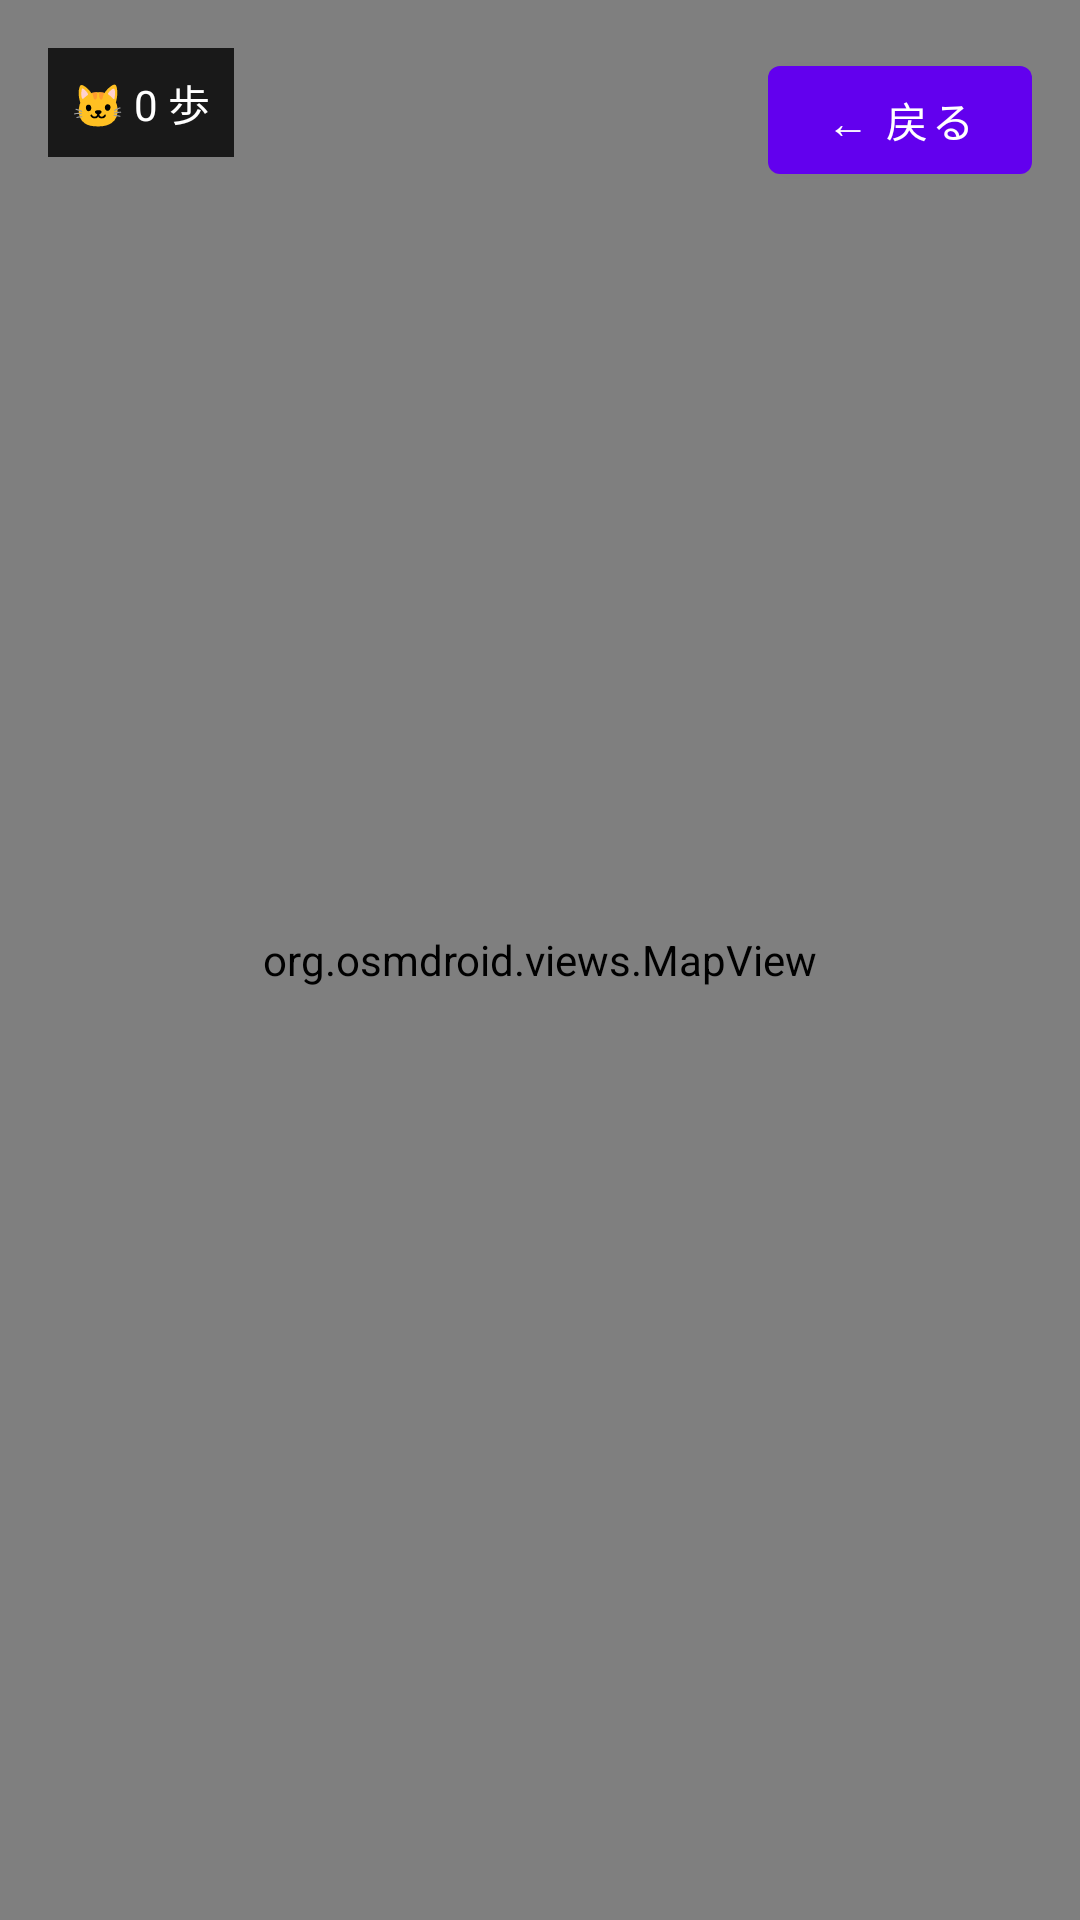

The Android layout XML behind this screen, and the referenced resources:
<!-- AndroidManifest.xml: application theme Theme.StudyTimeLapse -->
<!-- res/layout/activity_map.xml -->
<?xml version="1.0" encoding="utf-8"?>
<androidx.constraintlayout.widget.ConstraintLayout
    xmlns:android="http://schemas.android.com/apk/res/android"
    xmlns:app="http://schemas.android.com/apk/res-auto"
    android:layout_width="match_parent"
    android:layout_height="match_parent">

    
    <org.osmdroid.views.MapView
        android:id="@+id/mapView"
        android:layout_width="0dp"
        android:layout_height="0dp"
        app:layout_constraintTop_toTopOf="parent"
        app:layout_constraintBottom_toBottomOf="parent"
        app:layout_constraintStart_toStartOf="parent"
        app:layout_constraintEnd_toEndOf="parent" />

    
    <TextView
        android:id="@+id/tvStepCount"
        android:layout_width="wrap_content"
        android:layout_height="wrap_content"
        android:layout_margin="16dp"
        android:background="#CC000000"
        android:padding="8dp"
        android:textColor="#FFFFFF"
        android:textSize="14sp"
        android:text="🐱 0 歩"
        app:layout_constraintTop_toTopOf="parent"
        app:layout_constraintStart_toStartOf="parent" />

    
    <com.google.android.material.button.MaterialButton
        android:id="@+id/btnBack"
        android:layout_width="wrap_content"
        android:layout_height="wrap_content"
        android:layout_margin="16dp"
        android:text="← 戻る"
        app:layout_constraintTop_toTopOf="parent"
        app:layout_constraintEnd_toEndOf="parent" />

</androidx.constraintlayout.widget.ConstraintLayout>
<!-- resources referenced by this layout -->
<resources>
  <style name="Theme.StudyTimeLapse" parent="Theme.MaterialComponents.DayNight.NoActionBar">
          <item name="colorPrimary">@color/purple_500</item>
          <item name="colorPrimaryVariant">@color/purple_700</item>
          <item name="colorOnPrimary">@color/white</item>
          <item name="colorSecondary">@color/teal_200</item>
          <item name="colorSecondaryVariant">@color/teal_700</item>
          <item name="colorOnSecondary">@color/black</item>
          <item name="android:statusBarColor">@color/black</item>
          <item name="android:navigationBarColor">@color/black</item>
          <item name="android:windowFullscreen">true</item>
      </style>
  <color name="purple_500">#FF6200EE</color>
  <color name="purple_700">#FF3700B3</color>
  <color name="white">#FFFFFFFF</color>
  <color name="teal_200">#FF03DAC5</color>
  <color name="teal_700">#FF018786</color>
  <color name="black">#FF000000</color>
</resources>
